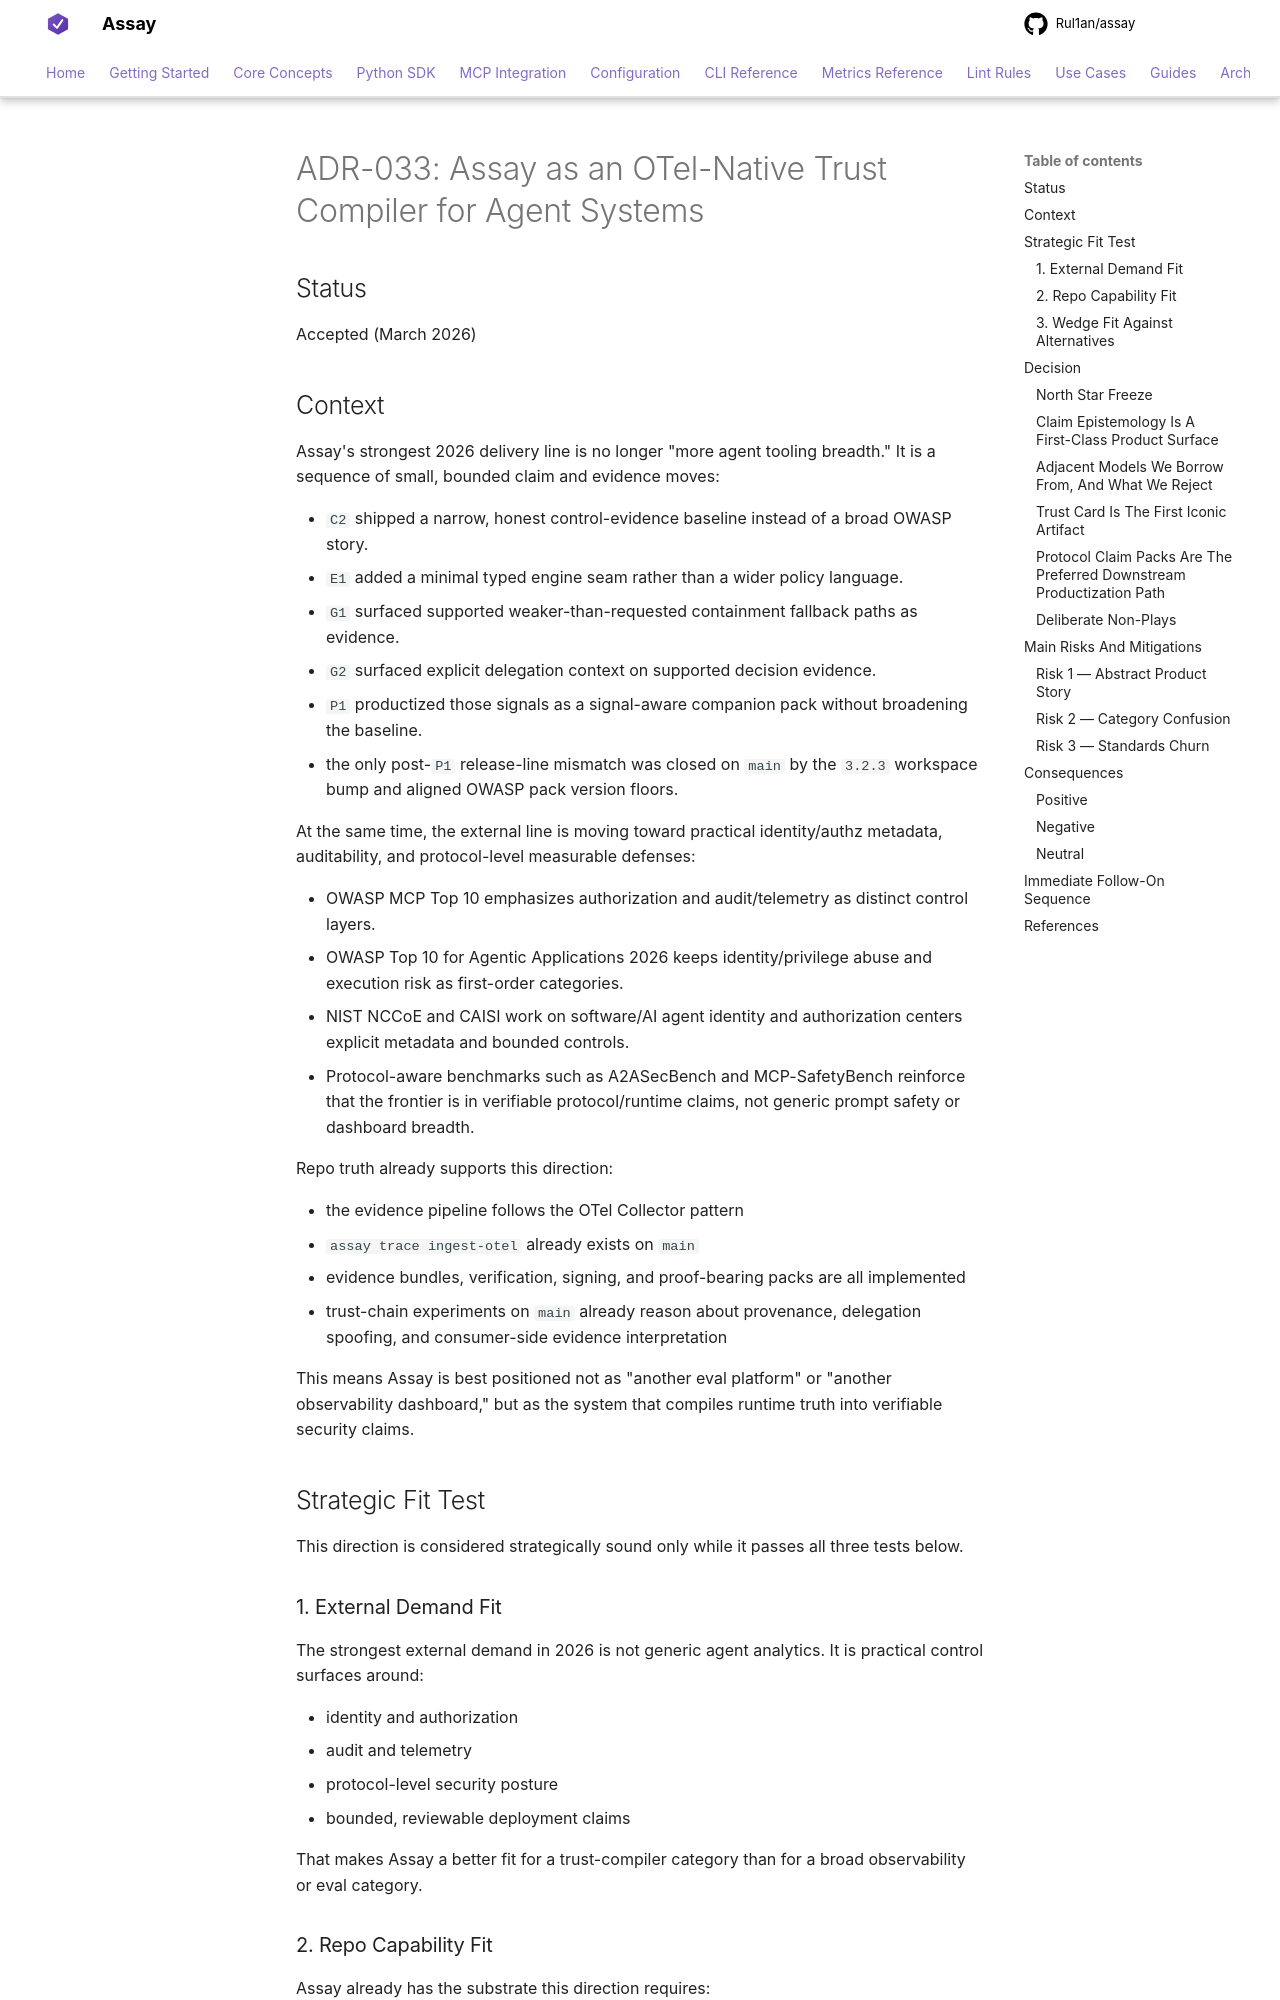

repository: Rul1an/assay · page: architecture/ADR-033-OTel-Trust-Compiler-Positioning/index.html · generator: mkdocs

# ADR-033: Assay as an OTel-Native Trust Compiler for Agent Systems

## Status
Accepted (March 2026)

## Context

Assay's strongest 2026 delivery line is no longer "more agent tooling breadth." It is a sequence of small, bounded claim and evidence moves:

- `C2` shipped a narrow, honest control-evidence baseline instead of a broad OWASP story.
- `E1` added a minimal typed engine seam rather than a wider policy language.
- `G1` surfaced supported weaker-than-requested containment fallback paths as evidence.
- `G2` surfaced explicit delegation context on supported decision evidence.
- `P1` productized those signals as a signal-aware companion pack without broadening the baseline.
- the only post-`P1` release-line mismatch was closed on `main` by the `3.2.3` workspace bump and aligned OWASP pack version floors.

At the same time, the external line is moving toward practical identity/authz metadata, auditability, and protocol-level measurable defenses:

- OWASP MCP Top 10 emphasizes authorization and audit/telemetry as distinct control layers.
- OWASP Top 10 for Agentic Applications 2026 keeps identity/privilege abuse and execution risk as first-order categories.
- NIST NCCoE and CAISI work on software/AI agent identity and authorization centers explicit metadata and bounded controls.
- Protocol-aware benchmarks such as A2ASecBench and MCP-SafetyBench reinforce that the frontier is in verifiable protocol/runtime claims, not generic prompt safety or dashboard breadth.

Repo truth already supports this direction:

- the evidence pipeline follows the OTel Collector pattern
- `assay trace ingest-otel` already exists on `main`
- evidence bundles, verification, signing, and proof-bearing packs are all implemented
- trust-chain experiments on `main` already reason about provenance, delegation spoofing, and consumer-side evidence interpretation

This means Assay is best positioned not as "another eval platform" or "another observability dashboard," but as the system that compiles runtime truth into verifiable security claims.

## Strategic Fit Test

This direction is considered strategically sound only while it passes all three tests below.

### 1. External Demand Fit

The strongest external demand in 2026 is not generic agent analytics. It is practical control surfaces around:

- identity and authorization
- audit and telemetry
- protocol-level security posture
- bounded, reviewable deployment claims

That makes Assay a better fit for a trust-compiler category than for a broad observability or eval category.
